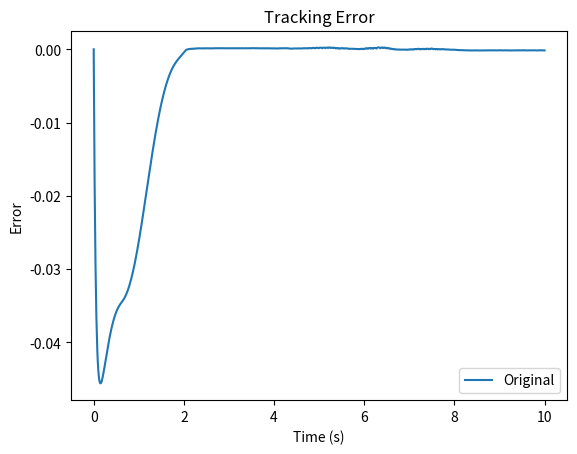
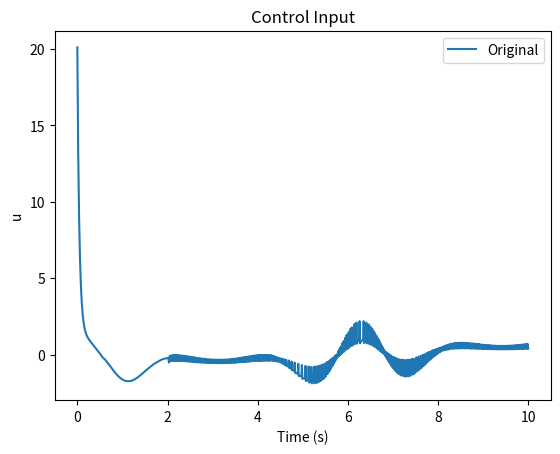

Source code (Python) for these figures, in order:
import numpy as np
import matplotlib.pyplot as plt

lambda_ = 20
eta = 0.1

# Define the constants
Iy = 150  # kg*m^2
Iz = 150  # kg*m^2
m = 150  # kg
lT = 1.1  # m
tau_d = 0.005
tau_f = 0.001

c1 = -0.1
c2 = -4.1
c3 = -24.3
c4 = -0.11
c5 = -0.02
c6 = 0.0073
c7 = 5.99e-6

c1_prime = c1
c2_prime = c2
c3_prime = -c3
c4_prime = c4
c5_prime = c5
c6_prime = c6


def psi1(q, r, alpha, beta, V, delta_e, T_z, a_zc):
    term1 = (
        q
        - r * np.sin(alpha) * np.tan(beta)
        + (c4 * alpha + c5 * delta_e + c7 * T_z) * np.cos(alpha) / np.cos(beta)
    )
    return c4 * V * term1 - c5 * V / tau_a * delta_e - c7 * V / tau_f * T_z - a_zc


def psi2(q, r, alpha, beta, delta_e, T_z, q_c_dot):
    term1 = c1 * q + c2 * alpha + c3 * delta_e - c6 * T_z
    term2 = (
        q
        - r * np.sin(alpha) * np.tan(beta)
        + (c4 * alpha + c5 * delta_e + c7 * T_z) * np.cos(alpha) / np.cos(beta)
    )
    return c1 * term1 + c2 * term2 - c3 / tau_a * delta_e + c6 / tau_f * T_z - q_c_dot


def psi3(r, alpha, beta, V, delta_r, T_y, a_yc):
    term1 = (
        -r * np.cos(alpha)
        + (c4 * beta + c5 * delta_r + c7 * T_y) * np.cos(beta)
        + (c4 * alpha + c5 * delta_e + c7 * T_z) * np.sin(alpha) * np.sin(beta)
    )
    return c4 * V * term1 - c5 * V / tau_a * delta_r - c7 * V / tau_f * T_y - a_yc


def psi4(r, alpha, beta, delta_r, T_y, r_c_dot):
    term1 = c1_prime * r + c2_prime * beta + c3_prime * delta_r + c6_prime * T_y
    term2 = (
        -r * np.cos(alpha)
        + (c4_prime * beta + c5_prime * delta_r + c7 * T_y) * np.cos(beta)
        + (c4 * alpha + c5 * delta_e + c7 * T_z) * np.sin(alpha) * np.sin(beta)
    )
    return (
        c1_prime * term1
        + c2_prime * term2
        - c3_prime / tau_a * delta_r
        + c6_prime / tau_f * T_y
        - r_c_dot
    )


def f_matrix(V):
    return np.array([[]])


def gamma_matrix(V):
    return np.array(
        [
            [c5 * V / tau_d, c7 * V / tau_f, 0, 0],
            [c3 / tau_d, -c6 / tau_f, 0, 0],
            [0, 0, c5_prime * V / tau_d, c7 * V / tau_f],
            [0, 0, c3_prime / tau_d, c6_prime / tau_f],
        ]
    )


x = np.array([[0], [0]])
delt = 1 / 100
t = np.arange(0, 10 + delt, delt)
Hz = 2
amp = 2


xd = amp * np.sin(t / Hz)
xd_dot = amp * np.cos(t / Hz) / Hz
xd_ddot = -amp * np.sin(t / Hz) / (Hz * Hz)

s = np.zeros(len(t))
sat_ = np.zeros(len(t))
u = np.zeros(len(t))

for i in range(len(t)):
    x_tilde = x[0, i] - xd[i]
    x_tildedot = x[1, i] - xd_dot[i]
    s[i] = x_tildedot + lambda_ * x_tilde
    F = 0.5 * x[1, i] ** 2 * abs(np.cos(3 * x[0, i]))

    if s[i] > 1:
        sat_[i] = 1
    elif s[i] < -1:
        sat_[i] = -1
    else:
        sat_[i] = s[i] / 0.1

    f_hat = -(1.5 * x[1, i] ** 2 * np.cos(3 * x[0, i]))
    u[i] = -f_hat + xd_ddot[i] - 20 * x_tildedot - (F + eta) * np.sign(s[i])

    at = abs(np.sin(t[i])) + 1
    f = np.array([[x[1, i]], [-at * x[1, i] ** 2 * np.cos(3 * x[0, i]) + u[i]]])
    x = np.hstack((x, x[:, i : i + 1] + delt * f))

plt.figure(1)
plt.plot(t, x[0, :-1] - xd, label="Original")
plt.title("Tracking Error")
plt.xlabel("Time (s)")
plt.ylabel("Error")
plt.legend()

plt.figure(2)
plt.plot(t, u, label="Original")
plt.title("Control Input")
plt.xlabel("Time (s)")
plt.ylabel("u")
plt.legend()
plt.show()
